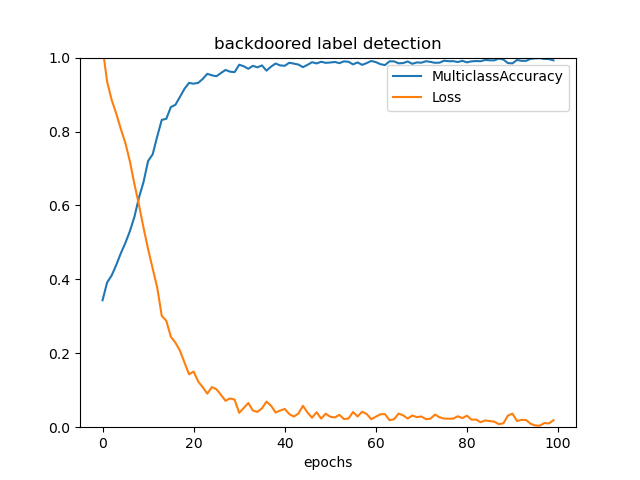

The file beside this chart, header and first rows:
, MulticlassAccuracy, Loss
0, 0.3434, 1.028
1, 0.3914, 0.9351
2, 0.4106, 0.8856
3, 0.4386, 0.8488
4, 0.4701, 0.8075
5, 0.4981, 0.7694
6, 0.5304, 0.7195
7, 0.5692, 0.6578
8, 0.6215, 0.6012
9, 0.6634, 0.5395
10, 0.7202, 0.4817
11, 0.7381, 0.4297
12, 0.7865, 0.3781
13, 0.8314, 0.3012
14, 0.8345, 0.2881
15, 0.8661, 0.2444
16, 0.8724, 0.2287
17, 0.8938, 0.2068
18, 0.9158, 0.1746
19, 0.9316, 0.1431
20, 0.9294, 0.1506
21, 0.9317, 0.1237
22, 0.9423, 0.1081
23, 0.9561, 0.09068
24, 0.9521, 0.1085
25, 0.9496, 0.1028
26, 0.9583, 0.08753
27, 0.9666, 0.07142
28, 0.9618, 0.07793
29, 0.9608, 0.07448
30, 0.9807, 0.03889
31, 0.9766, 0.05194
32, 0.9698, 0.06552
33, 0.9777, 0.0451
34, 0.9736, 0.04128
35, 0.9789, 0.05116
36, 0.9647, 0.0693
37, 0.9756, 0.05799
38, 0.984, 0.03976
39, 0.9789, 0.04509
40, 0.9778, 0.04948
41, 0.986, 0.03544
42, 0.9837, 0.02873
43, 0.9812, 0.037
44, 0.9742, 0.05788
45, 0.9804, 0.03962
46, 0.9876, 0.02565
47, 0.9842, 0.04041
48, 0.9887, 0.02326
49, 0.9858, 0.03661
50, 0.9867, 0.02824
51, 0.9882, 0.02636
52, 0.985, 0.0335
53, 0.9898, 0.02209
54, 0.9888, 0.02336
55, 0.9817, 0.04114
56, 0.987, 0.02902
57, 0.9803, 0.04186
58, 0.9853, 0.03562
59, 0.9909, 0.02163
... 40 more rows
